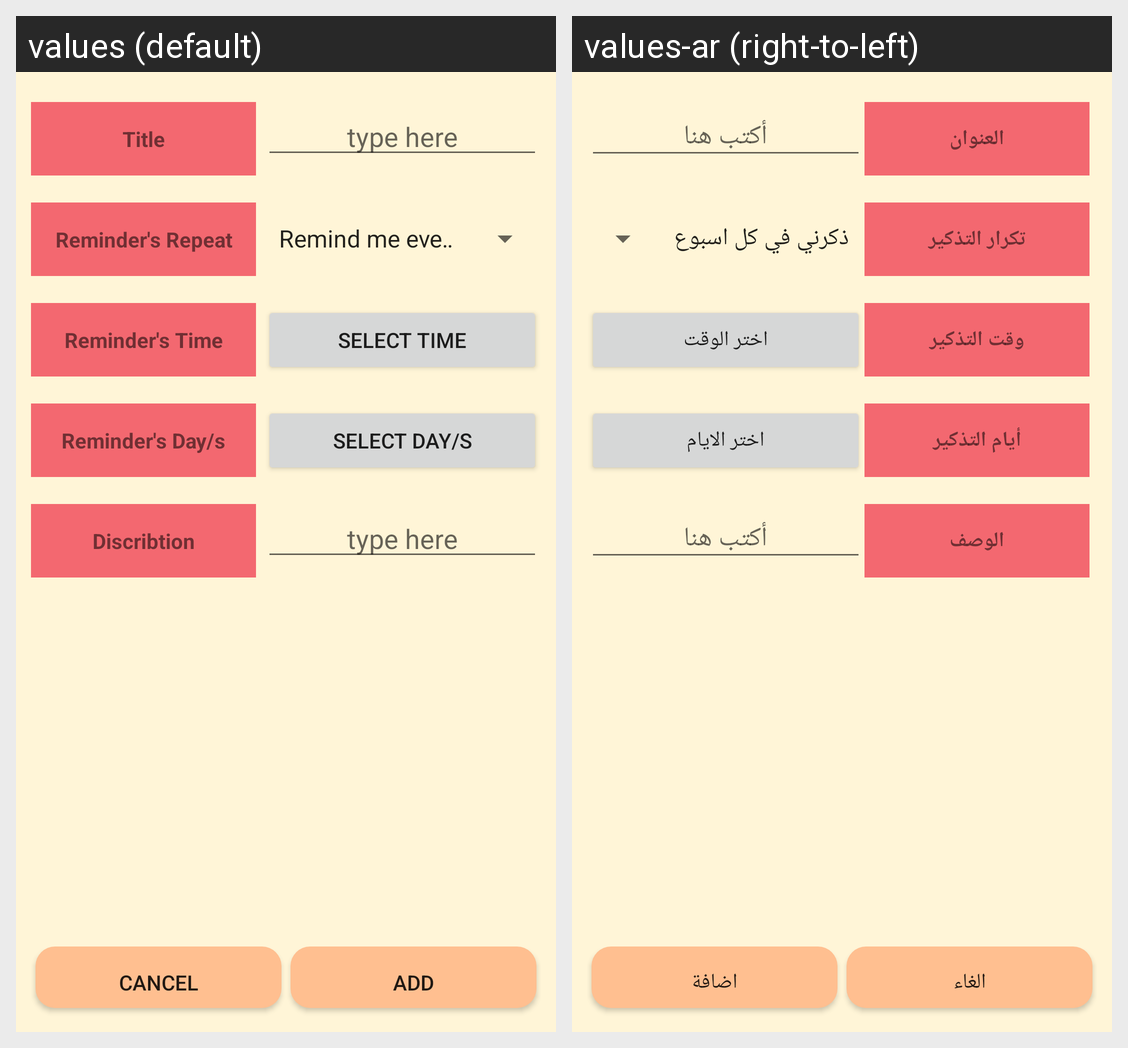

The Android screen above is rendered under two locales of the same app. Produce the string resources it draws, with the default and per-locale values.
Android screen res/layout/activity_add_reminder.xml rendered under 2 locales, left to right: values (default), values-ar (right-to-left). Device: Nexus 5 (rendered at 1080×1920; each locale shown at half size, 540×960, under a caption strip naming it); theme AppTheme.
Strings drawn on this screen, with the default value and each locale's value (text and hints the layout hard-codes, and strings that could not be matched under every locale, appear in the picture but are not listed):

title
  values: Title
  values-ar: العنوان

typeHere
  values: type here
  values-ar: أكتب هنا

reminderRepeat
  values: Reminder's Repeat
  values-ar: تكرار التذكير

reminderTime
  values: Reminder's Time
  values-ar: وقت التذكير

selectTime
  values: Select Time
  values-ar: اختر الوقت

reminderDays
  values: Reminder's Day/s
  values-ar: أيام التذكير

selectDays
  values: Select Day/s
  values-ar: اختر الايام

describtion
  values: Discribtion
  values-ar: الوصف

cancel
  values: Cancel
  values-ar: الغاء

add
  values: Add
  values-ar: اضافة
